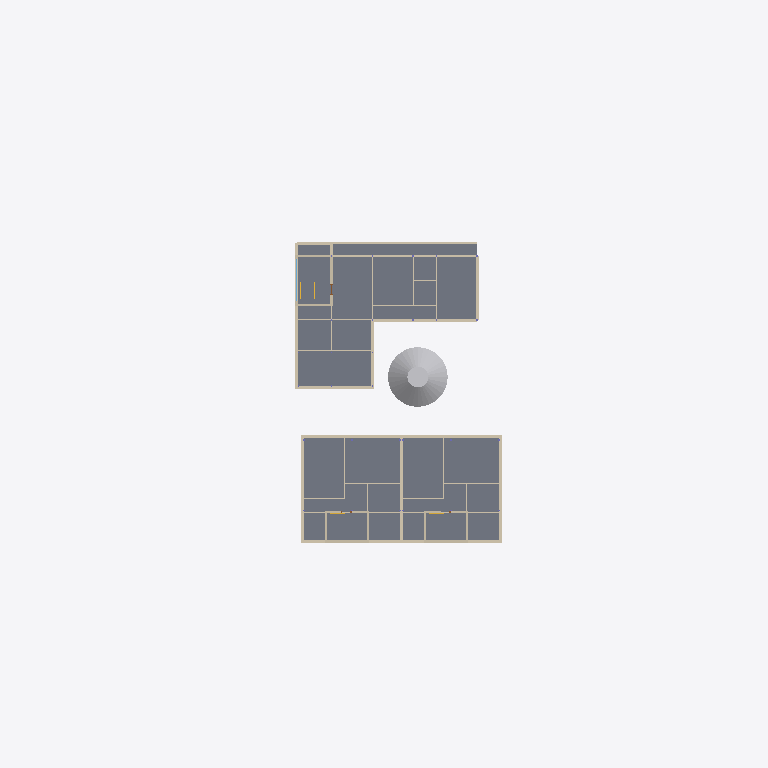
Plan cut of the same IFC building model at storey 'Toit-terrasse' (level 6.60 m, cut at 8.00 m), seen from above with north up, elements coloured by IFC class: 53 walls (beige), 3 slabs (grey), 1 other element (light grey), 1 window (light blue), 1 stair (yellow). Cut surfaces are drawn darker.
Extent 48.0 m × 61.0 m × 9.6 m (x, y, z). Storeys (4): RDC at 0.00 m; R+1 at 3.30 m; Toit-terrasse at 6.60 m; Couverture at 9.00 m. Elements (352): 135 IfcWall, 69 IfcDoor, 33 IfcColumn, 33 IfcWindow, 25 IfcFurniture, 20 IfcSanitaryTerminal, 16 IfcSlab, 12 IfcBuildingElementProxy, 6 IfcStair, 3 IfcRoof.

HEADER;
FILE_DESCRIPTION(('ViewDefinition [DesignTransferView]'),'2;1');
FILE_NAME('Lot 1728 · option C v5.ifc','2026-11-15T15:29:10',(''),(''),'BIMCraft 0.12.0','BIMCraft 0.12.0','');
FILE_SCHEMA(('IFC4'));
ENDSEC;
DATA;
#12=IFCPROJECT('3Z2EiUhFZYVyifhFv66XrS',$,'Lot 1728 · option C v5',$,$,$,'Esquisse, option C v5',(#4),#11);
#25=IFCSITE('0PRDeEGDMXYsQ3g_RSTGDh',$,'Site',$,$,#15,#24,$,.ELEMENT.,$,$,$,$,$);
#38=IFCBUILDING('0qTDZGf0CspfGvWI8inlw$',$,'Villa à patio + 2 maisons duplex',$,$,#36,$,$,.ELEMENT.,$,$,#37);
#52=IFCBUILDINGSTOREY('2qaukvq390hePnHOfLuS1q',$,'RDC',$,$,#51,$,$,.ELEMENT.,0.0);
#56=IFCBUILDINGSTOREY('006lFM7X5CVvcFLKj7lCPi',$,'R+1',$,$,#55,$,$,.ELEMENT.,3300.0);
#60=IFCBUILDINGSTOREY('148kceKvX3WeOgCWMeQZ2w',$,'Toit-terrasse',$,$,#59,$,$,.ELEMENT.,6600.0);
#64=IFCBUILDINGSTOREY('2YBM0GtiX56uLHygeweg6E',$,'Couverture',$,$,#63,$,$,.ELEMENT.,9000.0);
#2186=IFCSLAB('1eklmDbCz5bBOnq1Cwz$GY',$,'Dalle BA 250',$,'Dalle BA 250',#2172,#2185,'100143',.FLOOR.);
#5190=IFCSLAB('2LQmRNKq9BRhReMV4ueeeC',$,'Dalle BA 250',$,'Dalle BA 250',#5178,#5189,'100302',.FLOOR.);
#5860=IFCSLAB('2adOx7nNPA4fz4uCBS_2ry',$,'Dalle BA 250',$,'Dalle BA 250',#5848,#5859,'100326',.FLOOR.);
#8316=IFCBUILDINGELEMENTPROXY('1OWK53DRbCuvvqoAMUjnBx',$,'Arbre:6400 x 6500',$,'Arbre:6400 x 6500',#8290,#8315,'100421',.NOTDEFINED.);
#2669=IFCWALL('2CCQDrtXb2SxsNnsedgzeV',$,'Acrotère 150',$,'Acrotère 150',#2655,#2668,'100158',.STANDARD.);
#1146=IFCWALL('2oGk7iQPb1We4EMAThwrsd',$,'Mur ext. enduit 200',$,'Mur ext. enduit 200',#1128,#1145,'100081',.STANDARD.);
#4023=IFCWALL('2piQThpPf3KRzvlGFJJkA8',$,'Mur ext. enduit 200',$,'Mur ext. enduit 200',#4005,#4022,'100238',.STANDARD.);
#3989=IFCWALL('2mFtRurR53FBJ63vg2ZvF0',$,'Mur ext. enduit 200',$,'Mur ext. enduit 200',#3969,#3988,'100237',.STANDARD.);
#2608=IFCWALL('2MyM4hJMrBtO4PQiniIIxv',$,'Acrotère 150',$,'Acrotère 150',#2592,#2607,'100156',.STANDARD.);
#5479=IFCWALL('2CxTrLDLvCMAQ4gxzoszlw',$,'Acrotère 150',$,'Acrotère 150',#5463,#5478,'100310',.STANDARD.);
#6179=IFCWALL('00Ax8pJR1FmvzR7oPhZTPM',$,'Acrotère 150',$,'Acrotère 150',#6163,#6178,'100335',.STANDARD.);
#1252=IFCWALL('1Kr4pFuBL2deDS0jFDntSH',$,'Mur ext. enduit 200',$,'Mur ext. enduit 200',#1232,#1251,'100084',.STANDARD.);
#4465=IFCWALL('3wHUsKNUn83B7h8F9ATTSH',$,'Mur mitoyen 200',$,'Mur mitoyen 200',#4451,#4464,'100252',.STANDARD.);
#5511=IFCWALL('10U1nhjBHDMRwgN$YO47SW',$,'Acrotère 150',$,'Acrotère 150',#5495,#5510,'100311',.STANDARD.);
#6147=IFCWALL('1jhA6WHlLC5AcGujK3PgjL',$,'Acrotère 150',$,'Acrotère 150',#6132,#6146,'100334',.STANDARD.);
#1216=IFCWALL('3dYrYbvBT13xdpi_9OI03v',$,'Mur ext. enduit 200',$,'Mur ext. enduit 200',#1196,#1215,'100083',.STANDARD.);
#1320=IFCWALL('01Ao90DR5AKuBzCpW7d66l',$,'Mur ext. enduit 200',$,'Mur ext. enduit 200',#1302,#1319,'100086',.STANDARD.);
#4893=IFCWALL('1niD7qA69FAes8gly3Eopm',$,'Mur ext. enduit 200',$,'Mur ext. enduit 200',#4873,#4892,'100290',.STANDARD.);
#4929=IFCWALL('1fcIwXZ6jBseVuK1oIx9rT',$,'Mur ext. enduit 200',$,'Mur ext. enduit 200',#4909,#4928,'100291',.STANDARD.);
#4249=IFCWALL('3DkPa5Cbr5XPlMbMfhaR6l',$,'Cloison 100',$,'Cloison 100',#4235,#4248,'100245',.STANDARD.);
#2075=IFCWALL('1Z6thx$qH90up76n2Mffah',$,'Mur ext. enduit 200',$,'Mur ext. enduit 200',#2055,#2074,'100137',.STANDARD.);
#4093=IFCWALL('3GzQne3h19hgowvdm5QsXf',$,'Mur ext. enduit 200',$,'Mur ext. enduit 200',#4075,#4092,'100240',.STANDARD.);
#2039=IFCWALL('2mKtmVMZ1Fb8lj7xzpg2EZ',$,'Mur ext. enduit 200',$,'Mur ext. enduit 200',#2019,#2038,'100136',.STANDARD.);
#4059=IFCWALL('3zMQJbx$zDZgYGdW2yLBj2',$,'Mur ext. enduit 200',$,'Mur ext. enduit 200',#4039,#4058,'100239',.STANDARD.);
#1180=IFCWALL('3NJRMyJBj5yug0OQU$qG3f',$,'Mur ext. enduit 200',$,'Mur ext. enduit 200',#1162,#1179,'100082',.STANDARD.);
#5543=IFCWALL('0z_1FLTBL74hAYC6KywNp1',$,'Acrotère 150',$,'Acrotère 150',#5527,#5542,'100312',.STANDARD.);
#2512=IFCWALL('2385AC0NH04P_02Aso2z2k',$,'Acrotère 150',$,'Acrotère 150',#2497,#2511,'100153',.STANDARD.);
#2003=IFCWALL('0wK24e0trCwOxet3OJ0xnC',$,'Mur ext. enduit 200',$,'Mur ext. enduit 200',#1983,#2002,'100135',.STANDARD.);
#1538=IFCWALL('39E3wN6_f57Afq1k6Z5eVN',$,'Cloison 100',$,'Cloison 100',#1524,#1537,'100093',.STANDARD.);
#1508=IFCWALL('0z7uKvGx95OhIEOs24WOWb',$,'Cloison 100',$,'Cloison 100',#1493,#1507,'100092',.STANDARD.);
#1967=IFCWALL('00KuVfhvj2PQzk9PK0KHcr',$,'Mur ext. enduit 200',$,'Mur ext. enduit 200',#1947,#1966,'100134',.STANDARD.);
#2544=IFCWALL('3cP8Hylp17Z8HKkdcIgn2f',$,'Acrotère 150',$,'Acrotère 150',#2528,#2543,'100154',.STANDARD.);
#2576=IFCWALL('2Wqt_QJwvB88AZkhr2D3Qj',$,'Acrotère 150',$,'Acrotère 150',#2560,#2575,'100155',.STANDARD.);
#3168=IFCWALL('26knYGvE5FIvxMKHD2kc8Q',$,'Peau lames bois 140',$,'Peau lames bois 140',#3154,#3167,'100185',.STANDARD.);
#4857=IFCWALL('2Vzxv_N2D8vuSRJP2bIM7D',$,'Mur ext. enduit 200',$,'Mur ext. enduit 200',#4837,#4856,'100289',.STANDARD.);
#1477=IFCWALL('2ukYpJ3pDBVuBPBDCUqauL',$,'Cloison 100',$,'Cloison 100',#1463,#1476,'100091',.STANDARD.);
#1356=IFCWALL('1Z2dBEV69AtQljIYm3IjDS',$,'Mur ext. enduit 200',$,'Mur ext. enduit 200',#1336,#1355,'100087',.STANDARD.);
#1600=IFCWALL('3Vc6r1yCX2meWtyE_LpSDX',$,'Cloison 100',$,'Cloison 100',#1585,#1599,'100095',.STANDARD.);
#1660=IFCWALL('0ovmoNZyL0Beax19gvlGXm',$,'Cloison 100',$,'Cloison 100',#1646,#1659,'100097',.STANDARD.);
#2639=IFCWALL('1_g8SaEOn9cAnWO_JmB9Dj',$,'Acrotère 150',$,'Acrotère 150',#2624,#2638,'100157',.STANDARD.);
#4965=IFCWALL('0vYXpzUbD3kvIroNyL0xRh',$,'Mur ext. enduit 200',$,'Mur ext. enduit 200',#4945,#4964,'100292',.STANDARD.);
#4821=IFCWALL('2367HFl5D5CxCq9ge3WQBE',$,'Mur ext. enduit 200',$,'Mur ext. enduit 200',#4801,#4820,'100288',.STANDARD.);
#5037=IFCWALL('0$9MLjgIn7dPq12n70UMi0',$,'Mur ext. enduit 200',$,'Mur ext. enduit 200',#5017,#5036,'100294',.STANDARD.);
#4312=IFCWALL('1zKLJ6BET6zw1bhXSufMzY',$,'Cloison 100',$,'Cloison 100',#4295,#4311,'100247',.STANDARD.);
#4405=IFCWALL('23JY6JNVDA98pJvcfcQHHC',$,'Cloison 100',$,'Cloison 100',#4388,#4404,'100250',.STANDARD.);
#4123=IFCWALL('1ykTNcDc5CaA38moPZmFYJ',$,'Cloison 100',$,'Cloison 100',#4109,#4122,'100241',.STANDARD.);
#4153=IFCWALL('3mvHcrzvv9mR3gS7KOVrTy',$,'Cloison 100',$,'Cloison 100',#4139,#4152,'100242',.STANDARD.);
#5001=IFCWALL('3u6UL$5U19ZhVTbyAOJizA',$,'Mur ext. enduit 200',$,'Mur ext. enduit 200',#4981,#5000,'100293',.STANDARD.);
#5073=IFCWALL('2jrarcboT7RRSS$nHTVG6h',$,'Mur ext. enduit 200',$,'Mur ext. enduit 200',#5053,#5072,'100295',.STANDARD.);
#1630=IFCWALL('0Ifga9a0r8jAETzs7pJ_D_',$,'Cloison 100',$,'Cloison 100',#1616,#1629,'100096',.STANDARD.);
#1569=IFCWALL('2QS814IQ57cP6797hip0tV',$,'Cloison 100',$,'Cloison 100',#1554,#1568,'100094',.STANDARD.);
#32549=IFCWINDOW('3POjoh8FH8r8bb_1p6p29H',$,'Fenêtre fixe:3600 x 1700',$,'Fenêtre fixe:3600 x 1700',#32547,#32548,'21',1700.0,3600.0,.WINDOW.,.SINGLE_PANEL.,$);
#4219=IFCWALL('1hFKcgzjL95uEdW6u7PH8g',$,'Cloison 100',$,'Cloison 100',#4202,#4218,'100244',.STANDARD.);
#4186=IFCWALL('3ULdbnnO17UQUrd1rspLLq',$,'Cloison 100',$,'Cloison 100',#4169,#4185,'100243',.STANDARD.);
#1112=IFCWALL('2V3dermFb6Gu3pAUnDcP5c',$,'Mur ext. enduit 200',$,'Mur ext. enduit 200',#1092,#1111,'100080',.STANDARD.);
#2382=IFCSTAIR('0gnNv1em51lx2$IfmSwlSI',$,'Stair',$,$,#2381,$,'100150',.HALF_TURN_STAIR.);
#5574=IFCWALL('0B30eqAODDf9_VbS3Z71wS',$,'Acrotère 150',$,'Acrotère 150',#5559,#5573,'100313',.STANDARD.);
#6210=IFCWALL('1b1px3ckf87AWJOHCb2quv',$,'Acrotère 150',$,'Acrotère 150',#6195,#6209,'100336',.STANDARD.);
#1286=IFCWALL('3xDw7k3n58owrDOIawYMdU',$,'Mur ext. enduit 200',$,'Mur ext. enduit 200',#1268,#1285,'100085',.STANDARD.);
ENDSEC;
